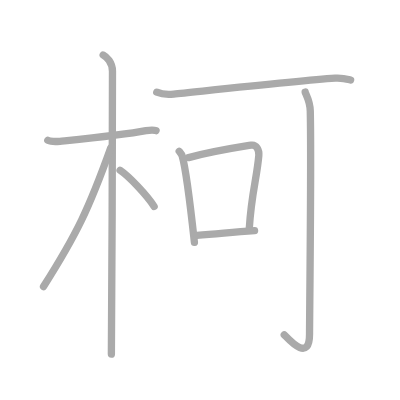
t = 0.00 s
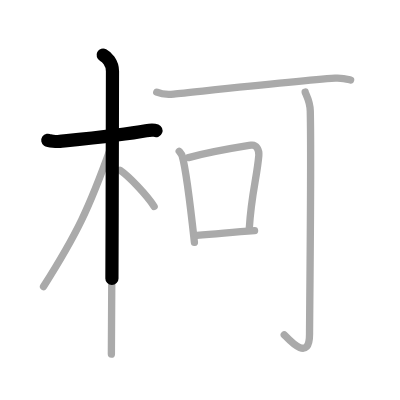
t = 1.75 s
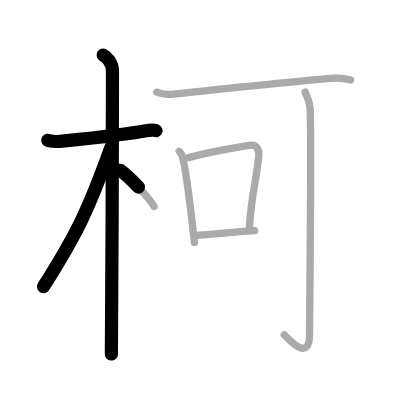
t = 3.50 s
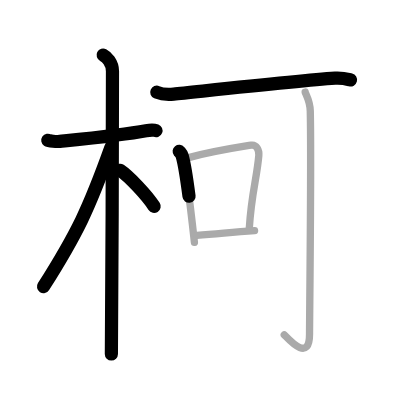
t = 5.50 s
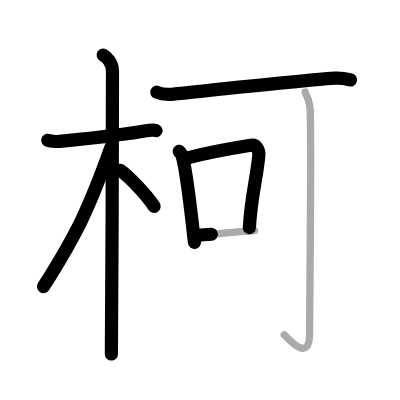
t = 7.25 s
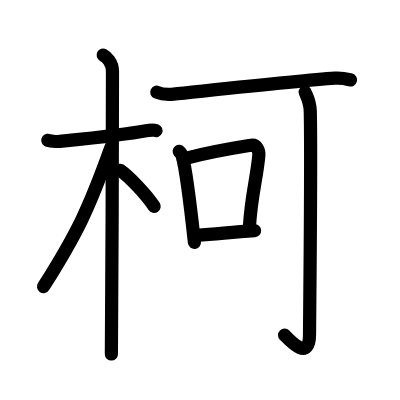
t = 9.00 s

The animated SVG that drew these frames (rendered in a browser with its animation timeline set to each time). Animation: 9 SMIL elements (animate=9); one cycle of 9.00 s.

<?xml version="1.0" standalone="no"?>
<!DOCTYPE svg PUBLIC "-//W3C//DTD SVG 1.1//EN"   "http://www.w3.org/Graphics/SVG/1.1/DTD/svg11.dtd">
<svg width="400px" height="400px"  version="1.1" xmlns="http://www.w3.org/2000/svg">
  <defs>
    <marker id="Triangle" viewBox="0 0 10 10" refX="0" refY="5" markerUnits="strokeWidth" markerWidth="3" style="stroke-opacity:0%;fill:#aaaaaa;" markerHeight="2" orient="auto">
      <path d="M 0 0 L 10 5 L 0 10 z" />
    </marker>
    
    <marker id="Arrow" viewBox="0 0 10 10" refX="5" refY="5" markerUnits="strokeWidth" markerWidth="1.8" style="stroke-opacity:0%;fill:#770000;" markerHeight="2" orient="auto">
      <path d="M 0 4 L 6 4 L 4 1 L 10 5 L 4 9 L 6 6 L 0 6 z" />
        <circle cx="5" cy="5" r="5" />
      </marker>
    
    <marker id="TriangleRed" viewBox="0 0 10 10" refX="0" refY="5" markerUnits="strokeWidth" markerWidth="3" style="stroke-opacity:0%;fill:#CC0000;" markerHeight="2" orient="auto">
      <path d="M 0 0 L 10 5 L 0 10 z" />
    </marker>
    
    <marker id="ArrowRed" viewBox="0 0 10 10" refX="5" refY="5" markerUnits="strokeWidth" markerWidth="1.8" style="stroke-opacity:0%;fill:#CC0000;" markerHeight="2" orient="auto">
      <path d="M 0 4 L 6 4 L 4 1 L 10 5 L 4 9 L 6 6 L 0 6 z" />
        <circle cx="5" cy="5" r="5" />
      </marker>
    
  </defs>
  
  <path style="fill:#ffffff; fill-opacity:100%; fill-rule:evenodd; stroke-width:0;" d="M 0 0 L 400px 0 L 400px 400px L 0 400px L 0 0" />

  <g transform="scale(3.6697247706422 3.6697247706422)">
<path style="fill:none; fill-opacity:0%; fill-rule:evenodd; stroke:#aaaaaa; stroke-opacity:100%; stroke-width: 1.5pt; stroke-linejoin:round; stroke-linecap:round;" d="M13.03 38.22c0.35 0.24 2.39 0.41 3.31 0.31c3.94-0.41 17.12-1.71 23.45-2.91c0.92-0.17 2.15-0.24 2.73 0"></path>
<path style="fill:none; fill-opacity:0%; fill-rule:evenodd; stroke:#aaaaaa; stroke-opacity:100%; stroke-width: 1.5pt; stroke-linejoin:round; stroke-linecap:round;" d="M28.11 15c0.91 0.47 2.54 2 2.54 4.42c0 0.95-0.12 71.25-0.3 77.08"></path>
<path style="fill:none; fill-opacity:0%; fill-rule:evenodd; stroke:#aaaaaa; stroke-opacity:100%; stroke-width: 1.5pt; stroke-linejoin:round; stroke-linecap:round;" d="M30.19 40.28C24.29 56.74 21 63.69 11.86 78.09"></path>
<path style="fill:none; fill-opacity:0%; fill-rule:evenodd; stroke:#aaaaaa; stroke-opacity:100%; stroke-width: 1.5pt; stroke-linejoin:round; stroke-linecap:round;" d="M32.72 46.4C35.1 47.99 40 53.16 42 56.25"></path>
<path style="fill:none; fill-opacity:0%; fill-rule:evenodd; stroke:#aaaaaa; stroke-opacity:100%; stroke-width: 1.5pt; stroke-linejoin:round; stroke-linecap:round;" d="M42.72 25.13c1.2 0.51 3.41 0.63 4.61 0.51c7.16-0.72 34.06-3.68 44-4.35c2-0.13 3.21 0.24 4.21 0.5"></path>
<path style="fill:none; fill-opacity:0%; fill-rule:evenodd; stroke:#aaaaaa; stroke-opacity:100%; stroke-width: 1.5pt; stroke-linejoin:round; stroke-linecap:round;" d="M48.83 41.23c0.33 0.41 0.68 0.75 0.82 1.26c1.16 4.04 2.54 16.3 3.33 23.56"></path>
<path style="fill:none; fill-opacity:0%; fill-rule:evenodd; stroke:#aaaaaa; stroke-opacity:100%; stroke-width: 1.5pt; stroke-linejoin:round; stroke-linecap:round;" d="M51.4 42.94C59 41 64.54 40.2 68.45 39.56c1.43-0.24 2.2 1.38 2.08 2.79C70 48.56 68.5 52.76 67.94 62.14"></path>
<path style="fill:none; fill-opacity:0%; fill-rule:evenodd; stroke:#aaaaaa; stroke-opacity:100%; stroke-width: 1.5pt; stroke-linejoin:round; stroke-linecap:round;" d="M53.64 64.14c6.11-0.39 9.11-0.89 15.73-1.29"></path>
<path style="fill:none; fill-opacity:0%; fill-rule:evenodd; stroke:#aaaaaa; stroke-opacity:100%; stroke-width: 1.5pt; stroke-linejoin:round; stroke-linecap:round;" d="M83.16 25.09c0.07 0.45 1.32 2.34 1.39 5.18c0.32 13.67-0.2 56.07-0.2 60.73c0 7.99-5.71 1.41-6.89 0.23"></path>

<path style="fill:none; fill-opacity:0%; fill-rule:evenodd; stroke:#000000; stroke-opacity:100%; stroke-width: 2.7pt; stroke-linejoin:round; stroke-linecap:round;" d="M13.03 38.22c0.35 0.24 2.39 0.41 3.31 0.31c3.94-0.41 17.12-1.71 23.45-2.91c0.92-0.17 2.15-0.24 2.73 0" pathLength="100" stroke-dashoffset="100" stroke-dasharray="100 105"><animate id="dashAnim1" attributeName="stroke-dashoffset" from="100" to="0" dur="1s" calcMode="linear" fill="freeze"/></path>
<path style="fill:none; fill-opacity:0%; fill-rule:evenodd; stroke:#000000; stroke-opacity:100%; stroke-width: 2.7pt; stroke-linejoin:round; stroke-linecap:round;" d="M28.11 15c0.91 0.47 2.54 2 2.54 4.42c0 0.95-0.12 71.25-0.3 77.08" pathLength="100" stroke-dashoffset="100" stroke-dasharray="100 105"><animate id="dashAnim2" attributeName="stroke-dashoffset" from="100" to="0" dur="1s" calcMode="linear" begin="dashAnim1.end" fill="freeze"/></path>
<path style="fill:none; fill-opacity:0%; fill-rule:evenodd; stroke:#000000; stroke-opacity:100%; stroke-width: 2.7pt; stroke-linejoin:round; stroke-linecap:round;" d="M30.19 40.28C24.29 56.74 21 63.69 11.86 78.09" pathLength="100" stroke-dashoffset="100" stroke-dasharray="100 105"><animate id="dashAnim3" attributeName="stroke-dashoffset" from="100" to="0" dur="1s" calcMode="linear" begin="dashAnim2.end" fill="freeze"/></path>
<path style="fill:none; fill-opacity:0%; fill-rule:evenodd; stroke:#000000; stroke-opacity:100%; stroke-width: 2.7pt; stroke-linejoin:round; stroke-linecap:round;" d="M32.72 46.4C35.1 47.99 40 53.16 42 56.25" pathLength="100" stroke-dashoffset="100" stroke-dasharray="100 105"><animate id="dashAnim4" attributeName="stroke-dashoffset" from="100" to="0" dur="1s" calcMode="linear" begin="dashAnim3.end" fill="freeze"/></path>
<path style="fill:none; fill-opacity:0%; fill-rule:evenodd; stroke:#000000; stroke-opacity:100%; stroke-width: 2.7pt; stroke-linejoin:round; stroke-linecap:round;" d="M42.72 25.13c1.2 0.51 3.41 0.63 4.61 0.51c7.16-0.72 34.06-3.68 44-4.35c2-0.13 3.21 0.24 4.21 0.5" pathLength="100" stroke-dashoffset="100" stroke-dasharray="100 105"><animate id="dashAnim5" attributeName="stroke-dashoffset" from="100" to="0" dur="1s" calcMode="linear" begin="dashAnim4.end" fill="freeze"/></path>
<path style="fill:none; fill-opacity:0%; fill-rule:evenodd; stroke:#000000; stroke-opacity:100%; stroke-width: 2.7pt; stroke-linejoin:round; stroke-linecap:round;" d="M48.83 41.23c0.33 0.41 0.68 0.75 0.82 1.26c1.16 4.04 2.54 16.3 3.33 23.56" pathLength="100" stroke-dashoffset="100" stroke-dasharray="100 105"><animate id="dashAnim6" attributeName="stroke-dashoffset" from="100" to="0" dur="1s" calcMode="linear" begin="dashAnim5.end" fill="freeze"/></path>
<path style="fill:none; fill-opacity:0%; fill-rule:evenodd; stroke:#000000; stroke-opacity:100%; stroke-width: 2.7pt; stroke-linejoin:round; stroke-linecap:round;" d="M51.4 42.94C59 41 64.54 40.2 68.45 39.56c1.43-0.24 2.2 1.38 2.08 2.79C70 48.56 68.5 52.76 67.94 62.14" pathLength="100" stroke-dashoffset="100" stroke-dasharray="100 105"><animate id="dashAnim7" attributeName="stroke-dashoffset" from="100" to="0" dur="1s" calcMode="linear" begin="dashAnim6.end" fill="freeze"/></path>
<path style="fill:none; fill-opacity:0%; fill-rule:evenodd; stroke:#000000; stroke-opacity:100%; stroke-width: 2.7pt; stroke-linejoin:round; stroke-linecap:round;" d="M53.64 64.14c6.11-0.39 9.11-0.89 15.73-1.29" pathLength="100" stroke-dashoffset="100" stroke-dasharray="100 105"><animate id="dashAnim8" attributeName="stroke-dashoffset" from="100" to="0" dur="1s" calcMode="linear" begin="dashAnim7.end" fill="freeze"/></path>
<path style="fill:none; fill-opacity:0%; fill-rule:evenodd; stroke:#000000; stroke-opacity:100%; stroke-width: 2.7pt; stroke-linejoin:round; stroke-linecap:round;" d="M83.16 25.09c0.07 0.45 1.32 2.34 1.39 5.18c0.32 13.67-0.2 56.07-0.2 60.73c0 7.99-5.71 1.41-6.89 0.23" pathLength="100" stroke-dashoffset="100" stroke-dasharray="100 105"><animate id="dashAnim9" attributeName="stroke-dashoffset" from="100" to="0" dur="1s" calcMode="linear" begin="dashAnim8.end" fill="freeze"/></path>

</g>

</svg>  
          
